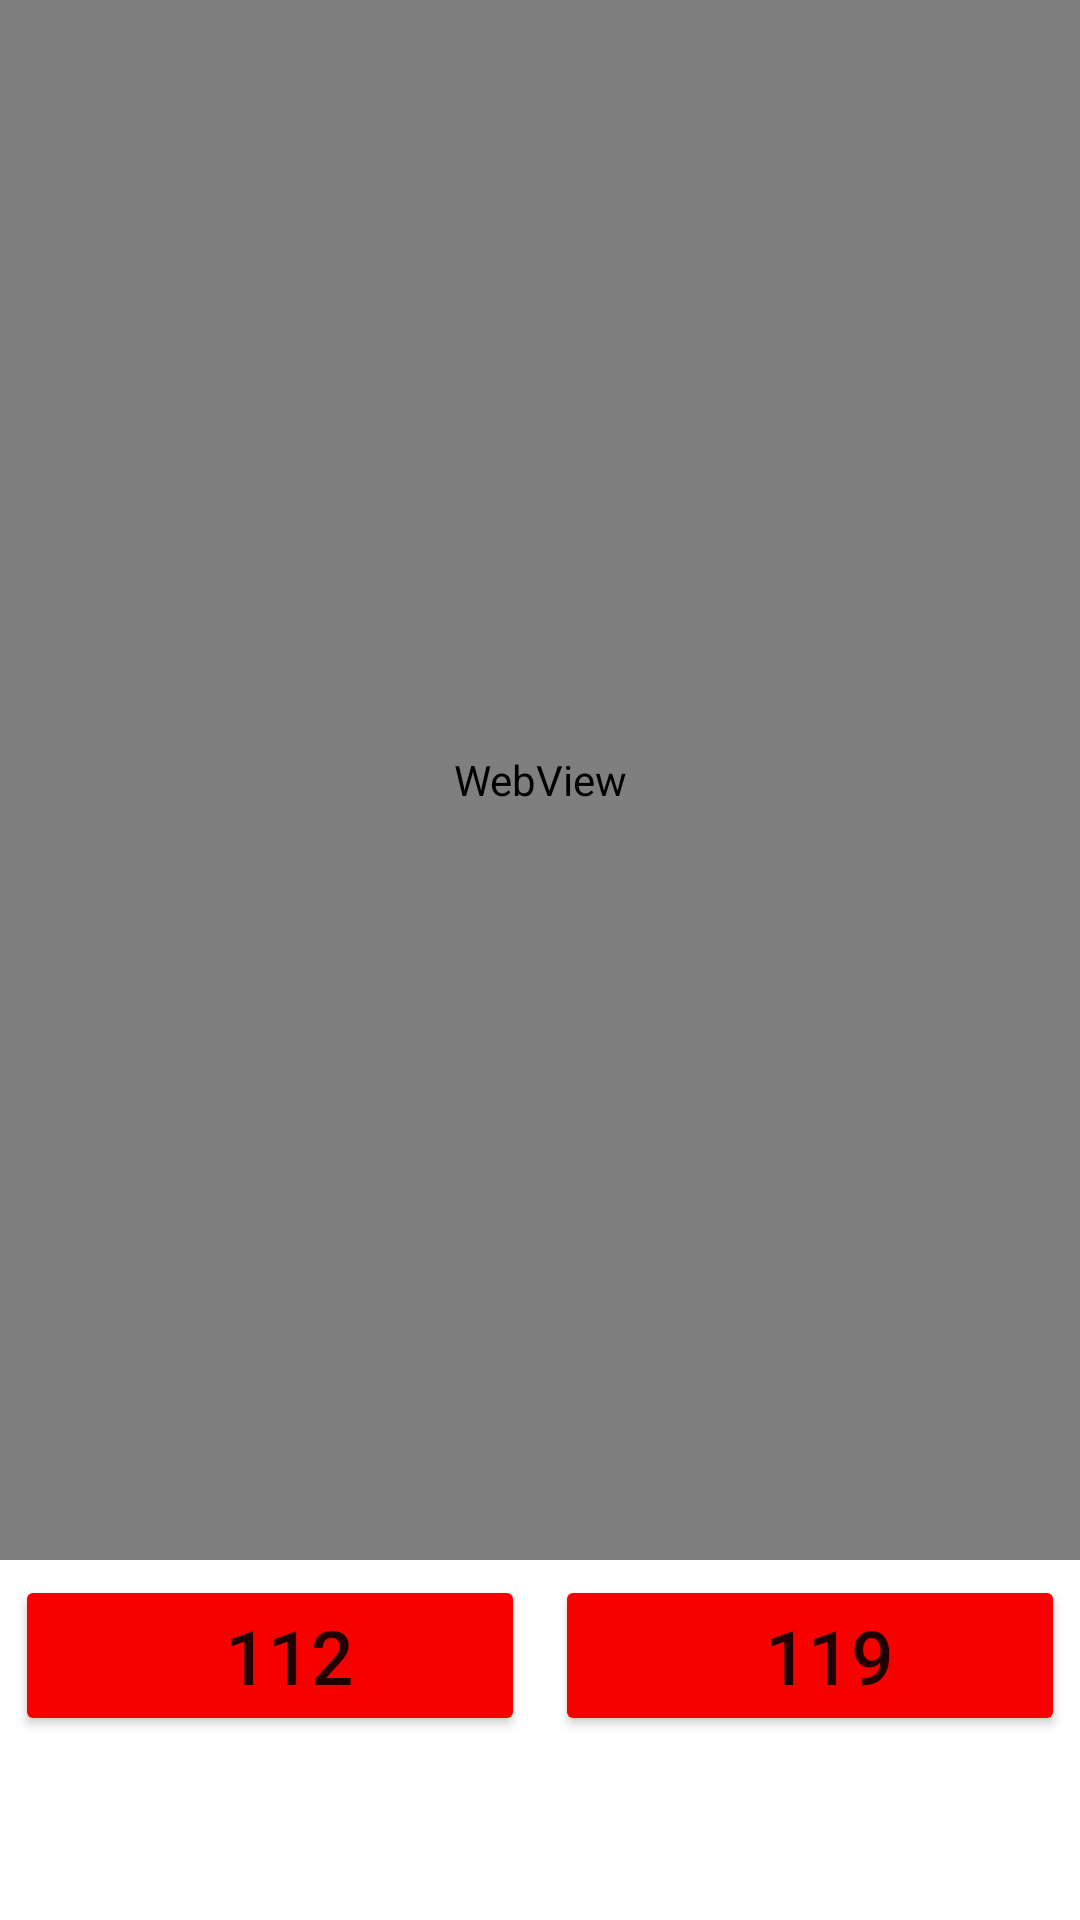

The Android layout XML behind this screen, and the referenced resources:
<!-- AndroidManifest.xml: application theme Theme.IAM1 -->
<!-- res/layout/activity_safety.xml -->
<?xml version="1.0" encoding="utf-8"?>
<LinearLayout xmlns:android="http://schemas.android.com/apk/res/android"
    xmlns:app="http://schemas.android.com/apk/res-auto"
    xmlns:tools="http://schemas.android.com/tools"
    android:layout_width="match_parent"
    android:layout_height="match_parent"
    tools:context=".Safety"
    android:orientation="vertical"
    android:layout_margin="10dp">

    <WebView
        android:layout_width="match_parent"
        android:layout_height="520dp" />

        <LinearLayout
            android:layout_width="match_parent"
            android:layout_height="match_parent"
            android:orientation="horizontal">

            <Button
                android:id="@+id/button1"
                android:layout_width="wrap_content"
                android:layout_height="wrap_content"
                android:layout_weight="1"
                android:text="  112"
                android:textSize="25dp"
                android:backgroundTint="@color/red"
                android:drawableRight="@drawable/ringer1"
                android:scaleType="fitCenter"
                android:layout_margin="5dp"/>

            <Button
                android:id="@+id/button2"
                android:layout_width="wrap_content"
                android:layout_height="wrap_content"
                android:layout_weight="1"
                android:text="  119"
                android:textSize="25dp"
                android:backgroundTint="@color/red"
                android:drawableRight="@drawable/ringer1"
                android:layout_margin="5dp"/>

        </LinearLayout>
</LinearLayout>
<!-- resources referenced by this layout -->
<resources>
  <color name="red">#F70000</color>
  <style name="Theme.IAM1" parent="Theme.MaterialComponents.DayNight.DarkActionBar">
          
          <item name="colorPrimary">#41729F</item>
          <item name="colorPrimaryVariant">#145DA0</item>
          <item name="colorOnPrimary">@color/white</item>
          
          <item name="colorSecondary">@color/teal_200</item>
          <item name="colorSecondaryVariant">@color/teal_700</item>
          <item name="colorOnSecondary">@color/black</item>
          
          <item name="android:statusBarColor" tools:targetApi="l">?attr/colorPrimaryVariant</item>
          
      </style>
  <color name="white">#FFFFFFFF</color>
  <color name="teal_200">#FF03DAC5</color>
  <color name="teal_700">#FF018786</color>
  <color name="black">#FF000000</color>
</resources>
